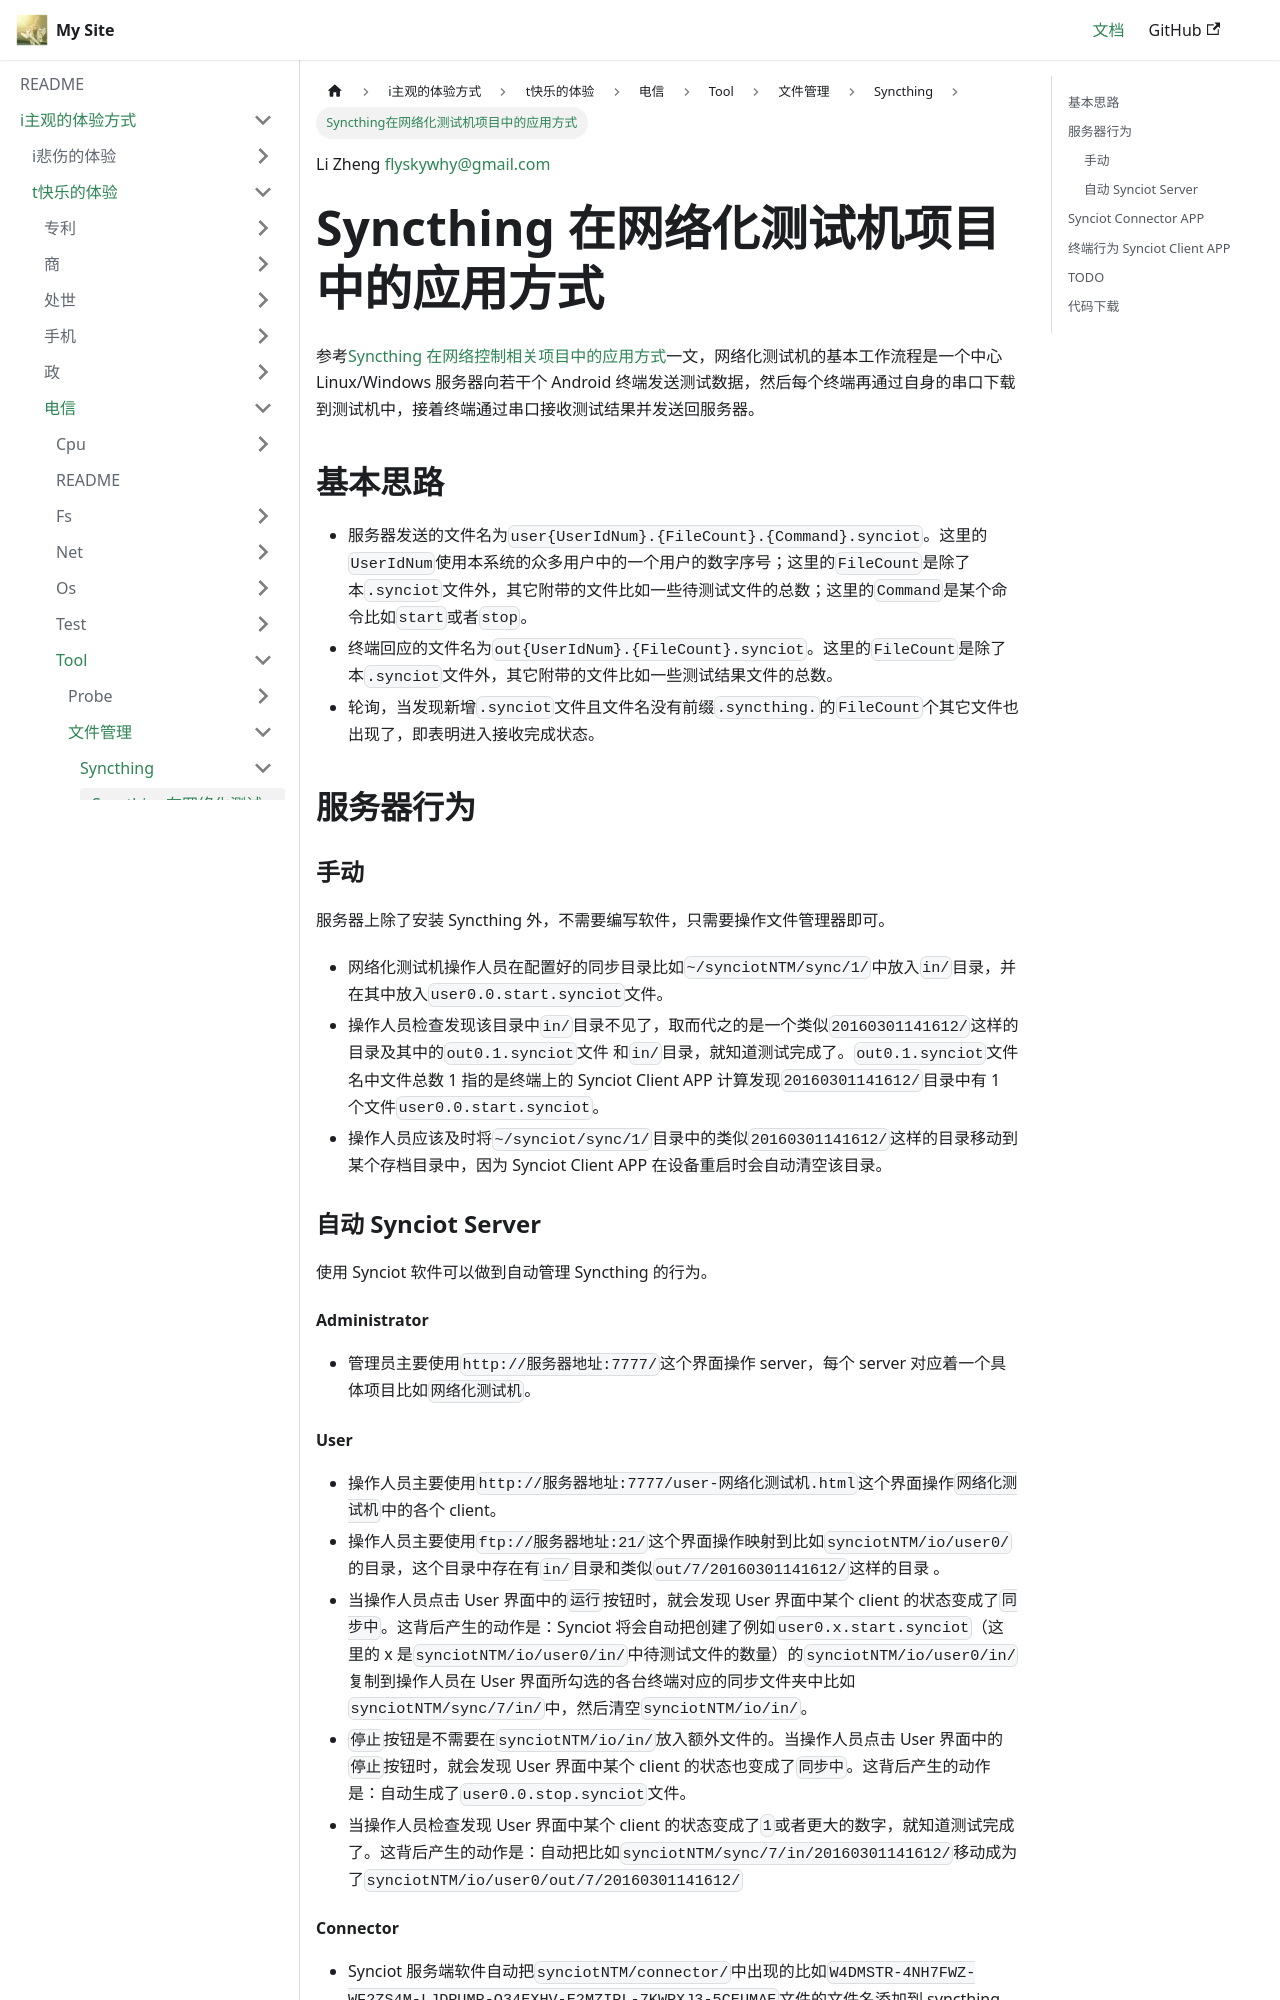

repository: flyskywhy/g · page: docs/i主观的体验方式/t快乐的体验/电信/Tool/文件管理/Syncthing/Syncthing在网络化测试机项目中的应用方式/index.html · generator: docusaurus

Li Zheng flyskywhy@gmail.com

# Syncthing 在网络化测试机项目中的应用方式

参考[Syncthing 在网络控制相关项目中的应用方式](Syncthing在网络控制相关项目中的应用方式.md)一文，网络化测试机的基本工作流程是一个中心 Linux/Windows 服务器向若干个 Android 终端发送测试数据，然后每个终端再通过自身的串口下载到测试机中，接着终端通过串口接收测试结果并发送回服务器。

## 基本思路

* 服务器发送的文件名为`user{UserIdNum}.{FileCount}.{Command}.synciot`。这里的`UserIdNum`使用本系统的众多用户中的一个用户的数字序号；这里的`FileCount`是除了本`.synciot`文件外，其它附带的文件比如一些待测试文件的总数；这里的`Command`是某个命令比如`start`或者`stop`。
* 终端回应的文件名为`out{UserIdNum}.{FileCount}.synciot`。这里的`FileCount`是除了本`.synciot`文件外，其它附带的文件比如一些测试结果文件的总数。
* 轮询，当发现新增`.synciot`文件且文件名没有前缀`.syncthing.`的`FileCount`个其它文件也出现了，即表明进入接收完成状态。

## 服务器行为

### 手动
服务器上除了安装 Syncthing 外，不需要编写软件，只需要操作文件管理器即可。

* 网络化测试机操作人员在配置好的同步目录比如`~/synciotNTM/sync/1/`中放入`in/`目录，并在其中放入`user0.0.start.synciot`文件。
* 操作人员检查发现该目录中`in/`目录不见了，取而代之的是一个类似`20160301141612/`这样的目录及其中的`out0.1.synciot`文件 和`in/`目录，就知道测试完成了。`out0.1.synciot`文件名中文件总数 1 指的是终端上的 Synciot Client APP 计算发现`20160301141612/`目录中有 1 个文件`user0.0.start.synciot`。
* 操作人员应该及时将`~/synciot/sync/1/`目录中的类似`20160301141612/`这样的目录移动到某个存档目录中，因为 Synciot Client APP 在设备重启时会自动清空该目录。

### 自动 Synciot Server
使用 Synciot 软件可以做到自动管理 Syncthing 的行为。

#### Administrator

* 管理员主要使用`http://服务器地址:7777/`这个界面操作 server，每个 server 对应着一个具体项目比如`网络化测试机`。
